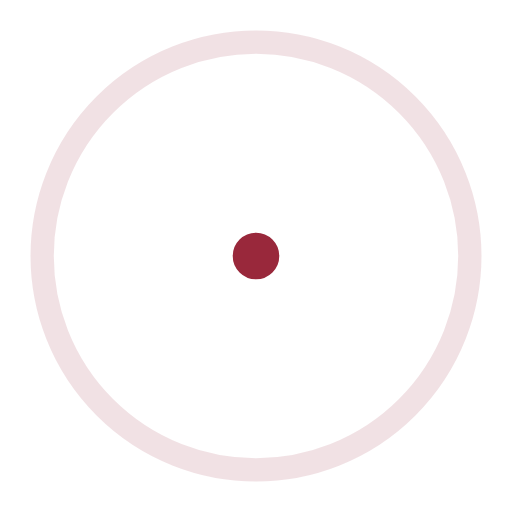
t = 0.00 s
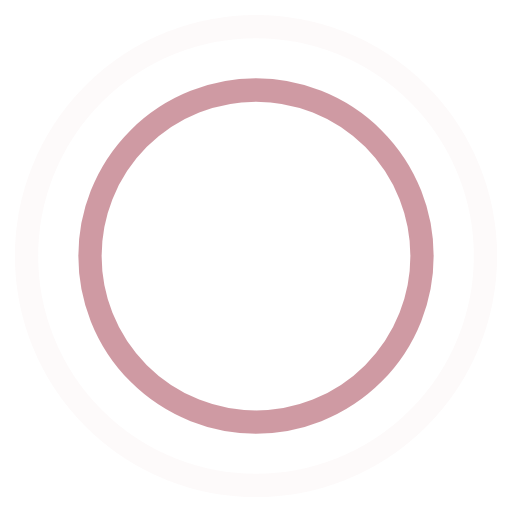
t = 0.45 s
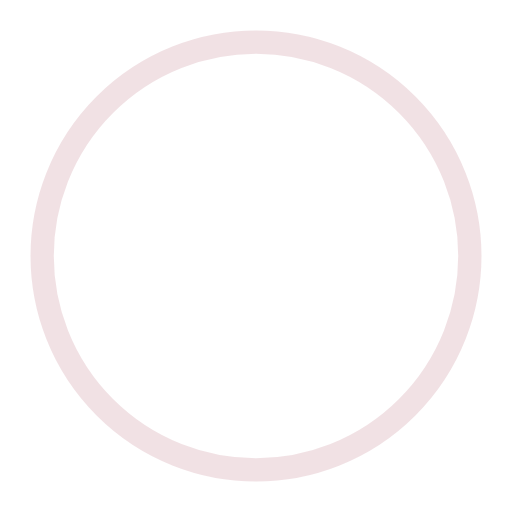
t = 0.90 s
t = 1.35 s: frame unchanged from t = 0.45 s, image omitted

The animated SVG that drew these frames (rendered in a browser with its animation timeline set to each time). Animation: 4 SMIL elements (animate=4); one cycle of 1.80 s, repeats indefinitely.

<svg width="44" height="44" viewBox="0 0 44 44" xmlns="http://www.w3.org/2000/svg" stroke="#99283b">
    <g fill="none" fill-rule="evenodd" stroke-width="2">
        <circle cx="22" cy="22" r="1">
            <animate attributeName="r"
                begin="0s" dur="1.8s"
                values="1; 20"
                calcMode="spline"
                keyTimes="0; 1"
                keySplines="0.165, 0.84, 0.44, 1"
                repeatCount="indefinite" />
            <animate attributeName="stroke-opacity"
                begin="0s" dur="1.8s"
                values="1; 0"
                calcMode="spline"
                keyTimes="0; 1"
                keySplines="0.3, 0.61, 0.355, 1"
                repeatCount="indefinite" />
        </circle>
        <circle cx="22" cy="22" r="1">
            <animate attributeName="r"
                begin="-0.9s" dur="1.8s"
                values="1; 20"
                calcMode="spline"
                keyTimes="0; 1"
                keySplines="0.165, 0.84, 0.44, 1"
                repeatCount="indefinite" />
            <animate attributeName="stroke-opacity"
                begin="-0.9s" dur="1.8s"
                values="1; 0"
                calcMode="spline"
                keyTimes="0; 1"
                keySplines="0.3, 0.61, 0.355, 1"
                repeatCount="indefinite" />
        </circle>
    </g>
</svg>
